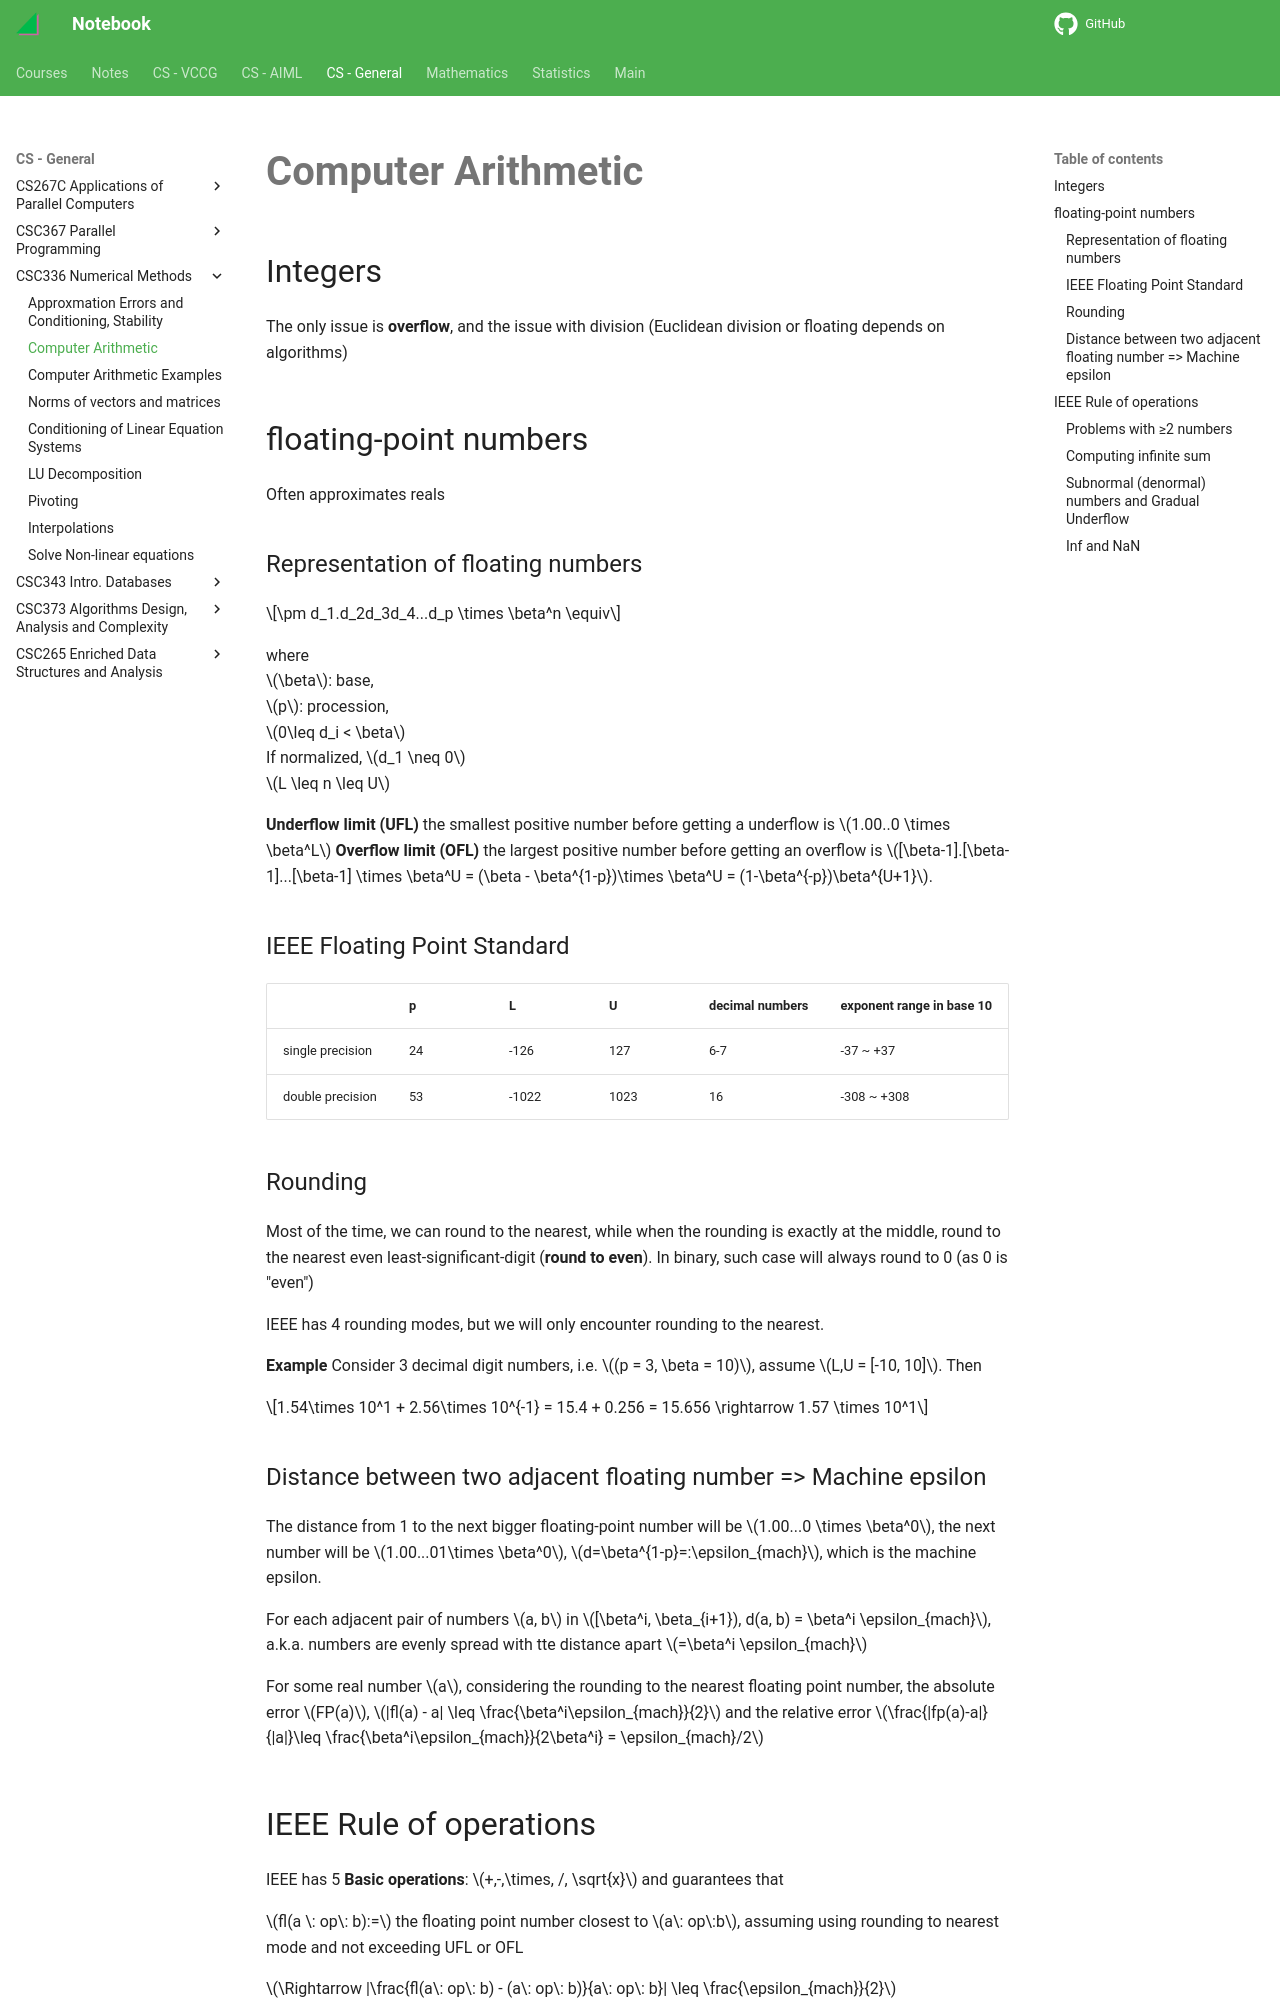

repository: haoda-li/notebook · page: csg/csc336/arithmetic.html · generator: mkdocs

# Computer Arithmetic

## Integers
The only issue is __overflow__, and the issue with division (Euclidean division or floating depends on algorithms)

## floating-point numbers
Often approximates reals

### Representation of floating numbers

$$\pm d_1.d_2d_3d_4...d_p \times \beta^n \equiv$$

where  
$\beta$: base,  
$p$: procession,  
$0\leq d_i < \beta$  
If normalized, $d_1 \neq 0$  
$L \leq n \leq U$

__Underflow limit (UFL)__ the smallest positive number before getting a underflow is $1.00..0 \times \beta^L$
__Overflow limit (OFL)__ the largest positive number before getting an overflow is $[\beta-1].[\beta-1]...[\beta-1] \times \beta^U = (\beta - \beta^{1-p})\times \beta^U = (1-\beta^{-p})\beta^{U+1}$.

### IEEE Floating Point Standard

|   | p |L   |U  | decimal numbers | exponent range in base 10|
|--- |---| ---|---| --- | --- |
|single precision | 24 | -126 | 127 | 6-7 | -37 ~ +37 | 
|double precision | 53 | -1022 | 1023 |16 | -308 ~ +308 | |

### Rounding
Most of the time, we can round to the nearest, while when the rounding is exactly at the middle, round to the nearest even least-significant-digit (__round to even__). In binary, such case will always round to 0 (as 0 is "even")

IEEE has 4 rounding modes, but we will only encounter rounding to the nearest. 

__Example__ Consider 3 decimal digit numbers, i.e. $(p = 3, \beta = 10)$, assume $L,U = [-10, 10]$. Then 

$$1.54\times 10^1 + 2.56\times 10^{-1} = 15.4 + 0.256 = 15.656 \rightarrow 1.57 \times 10^1$$

### Distance between two adjacent floating number => Machine epsilon
The distance from 1 to the next bigger floating-point number will be $1.00...0 \times \beta^0$, the next number will be $1.00...01\times \beta^0$, $d=\beta^{1-p}=:\epsilon_{mach}$, which is the machine epsilon. 

For each adjacent pair of numbers $a, b$ in $[\beta^i, \beta_{i+1}), d(a, b) = \beta^i \epsilon_{mach}$, a.k.a. numbers are evenly spread with tte distance apart $=\beta^i \epsilon_{mach}$

For some real number $a$, considering the rounding to the nearest floating point number, the absolute error $FP(a)$, $|fl(a) - a| \leq \frac{\beta^i\epsilon_{mach}}{2}$ and the relative error $\frac{|fp(a)-a|}{|a|}\leq \frac{\beta^i\epsilon_{mach}}{2\beta^i} = \epsilon_{mach}/2$

## IEEE Rule of operations
IEEE has 5 __Basic operations__: $+,-,\times, /, \sqrt{x}$ and guarantees that  

$fl(a \: op\: b):=$ the floating point number closest to $a\: op\:b$, assuming using rounding to nearest mode and not exceeding UFL or OFL

$\Rightarrow |\frac{fl(a\: op\: b) - (a\: op\: b)}{a\: op\: b}| \leq \frac{\epsilon_{mach}}{2}$

If encounters UFL or OFL, this property may not be guaranteed  

$$fl(2.02\times 10^{-16}\times 1.11\times 10^{-6}) \rightarrow 0.02\times 10^{-10}$$ 

$$\frac{|2.00\times 10^{-12} - 2.2422\times 10^{-12}|}{2.2422\times 10^{-12}} \approx 0.108 > \frac{1}{2}10^{-2}=\epsilon_{mach}/2$$
